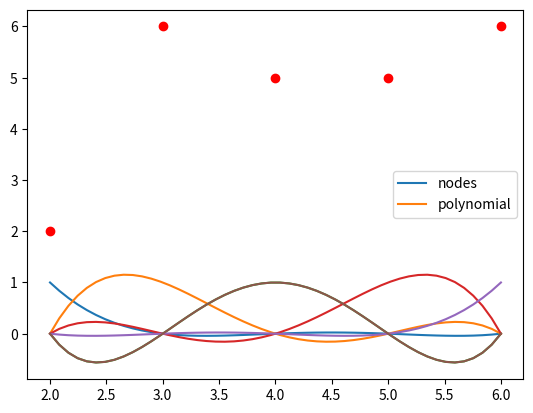

This chart was generated by the following Python code:
# -*- coding: utf-8 -*-
"""
Created on Wed Mar  6 16:16:22 2019

@author: UO258425
"""
import numpy as np
import matplotlib.pyplot as plt


def lagrange_fundamental(x,k,z):
    
    yz = 1.
    
    for i in range(0, len(x)):
        if( i != k):
            yz *=(z-x[i])/(x[k]-x[i])
        
    return (z,yz)


def lagrange_polynomial(x,y,z):
    pz = np.zeros(len(x))
    for i in range(0, len(x)):
        pz += y[i]*lagrange_fundamental(x,i,z)
    
    return



x = np.array([2.,3.,4.,5.,6.])
y = np.array([2.,6.,5.,5.,6.])


z = np.linspace(min(x), max(x))



for i in range(0, len(x)):
    (z, yz) = lagrange_fundamental(x,i,z)
    plt.plot(z,yz)
    
    
plt.plot(x,y,'ro')    
"""
xp = np.linspace(min(x),max(x))
yp = np.polyval(yz,xp)
plt.plot(xp,yp)
"""
(z, yz) = lagrange_fundamental(x,2,z)
plt.plot(z,yz)


plt.legend(['nodes','polynomial'], loc= 'best')
plt.show()



#######


"""
k = 2
z = np.linslace(min(x), max(x))
yz = 1.
n = len(x)
for i in range(n):

"""
